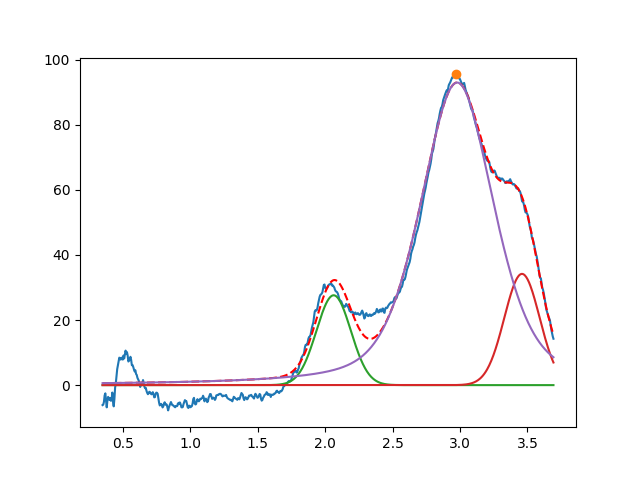

Values plotted in this chart, from the file beside it:
2.063128425128680110e+00, 2.759730150739146026e+01, 2.999999999999999334e-01, 9.999999999999998890e-01
3.459528146946750926e+00, 3.416921857502440929e+01, 3.078365445483143281e-01, 9.999999999999998890e-01
2.978623978715585263e+00, 9.294376233126136810e+01, 6.434210199549954545e-01, 5.640252025250525048e-01
